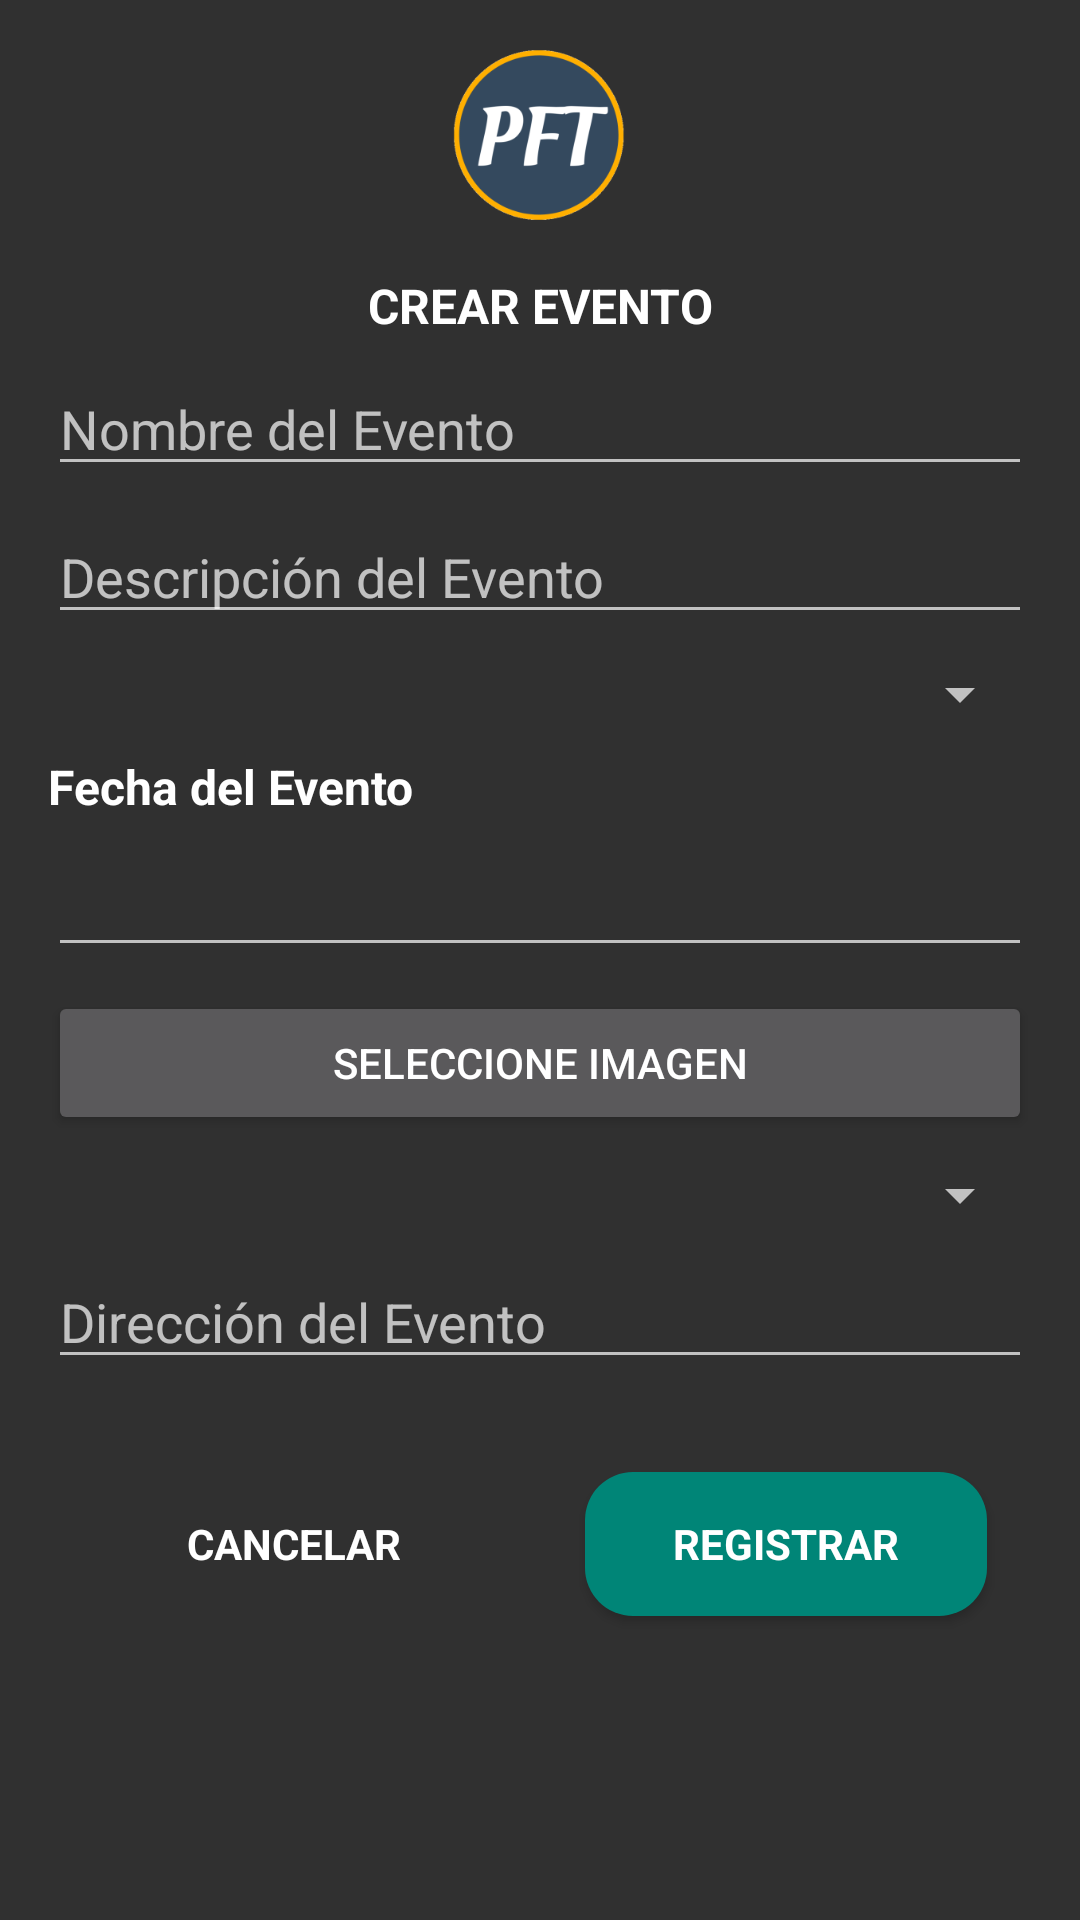

Here is an Android app screen rendered from its layout file. Give the layout XML and the strings, colors and styles it references.
<!-- AndroidManifest.xml: application theme Theme.AppCompat.NoActionBar -->
<!-- res/layout/activity_evento.xml -->
<?xml version="1.0" encoding="utf-8"?>
<androidx.constraintlayout.widget.ConstraintLayout xmlns:android="http://schemas.android.com/apk/res/android"
    xmlns:app="http://schemas.android.com/apk/res-auto"
    xmlns:tools="http://schemas.android.com/tools"
    android:layout_width="match_parent"
    android:layout_height="match_parent"
    tools:context=".EventoActivity">

    <ImageView
        android:id="@+id/imageView2"
        android:layout_width="86dp"
        android:layout_height="89dp"
        android:layout_marginTop="2dp"
        app:layout_constraintEnd_toStartOf="@+id/guideline9"
        app:layout_constraintHorizontal_bias="0.498"
        app:layout_constraintStart_toStartOf="@+id/guideline8"
        app:layout_constraintTop_toTopOf="parent"
        app:srcCompat="@mipmap/dsilogo_pf_foreground" />

    <androidx.constraintlayout.widget.Guideline
        android:id="@+id/guideline8"
        android:layout_width="wrap_content"
        android:layout_height="wrap_content"
        android:orientation="vertical"
        app:layout_constraintGuide_begin="16dp" />

    <androidx.constraintlayout.widget.Guideline
        android:id="@+id/guideline9"
        android:layout_width="wrap_content"
        android:layout_height="wrap_content"
        android:orientation="vertical"
        app:layout_constraintGuide_end="16dp" />

    <TextView
        android:id="@+id/textView2"
        android:layout_width="wrap_content"
        android:layout_height="wrap_content"
        android:text="@string/valcreareven"
        android:textAppearance="@style/TextAppearance.AppCompat.Body1"
        android:textSize="16sp"
        android:textStyle="bold"
        app:layout_constraintEnd_toStartOf="@+id/guideline9"
        app:layout_constraintStart_toStartOf="@+id/guideline8"
        app:layout_constraintTop_toBottomOf="@+id/imageView2" />

    <EditText
        android:id="@+id/etnomeven"
        android:layout_width="0dp"
        android:layout_height="wrap_content"
        android:layout_marginTop="8dp"
        android:ems="10"
        android:hint="@string/valnomeven"
        android:inputType="textPersonName"
        app:layout_constraintEnd_toStartOf="@+id/guideline9"
        app:layout_constraintStart_toStartOf="@+id/guideline8"
        app:layout_constraintTop_toBottomOf="@+id/textView2"
        tools:ignore="TouchTargetSizeCheck" />

    <EditText
        android:id="@+id/etdeseven"
        android:layout_width="0dp"
        android:layout_height="wrap_content"
        android:layout_marginTop="8dp"
        android:ems="10"
        android:hint="@string/valdeseven"
        android:inputType="textPersonName"
        app:layout_constraintEnd_toStartOf="@+id/guideline9"
        app:layout_constraintStart_toStartOf="@+id/guideline8"
        app:layout_constraintTop_toBottomOf="@+id/etnomeven"
        tools:ignore="TouchTargetSizeCheck" />

    <Spinner
        android:id="@+id/spcategoria"
        android:layout_width="0dp"
        android:layout_height="wrap_content"
        android:layout_marginTop="8dp"
        app:layout_constraintEnd_toStartOf="@+id/guideline9"
        app:layout_constraintStart_toStartOf="@+id/guideline8"
        app:layout_constraintTop_toBottomOf="@+id/etdeseven"
        tools:ignore="TouchTargetSizeCheck,SpeakableTextPresentCheck" />

    <TextView
        android:id="@+id/textView9"
        android:layout_width="wrap_content"
        android:layout_height="wrap_content"
        android:layout_marginTop="8dp"
        android:text="@string/valfeceven"
        android:textAppearance="@style/TextAppearance.AppCompat.Body1"
        android:textSize="16sp"
        android:textStyle="bold"
        app:layout_constraintStart_toStartOf="@+id/guideline8"
        app:layout_constraintTop_toBottomOf="@+id/spcategoria" />

    <EditText
        android:id="@+id/etdfecha"
        android:layout_width="0dp"
        android:layout_height="wrap_content"
        android:layout_marginTop="8dp"
        android:ems="10"
        android:clickable="true"
        android:focusable="false"
        android:inputType="date"
        app:layout_constraintEnd_toStartOf="@+id/guideline9"
        app:layout_constraintStart_toStartOf="@+id/guideline8"
        app:layout_constraintTop_toBottomOf="@+id/textView9"
        tools:ignore="SpeakableTextPresentCheck,TouchTargetSizeCheck" />

    <Button
        android:id="@+id/btnimg"
        android:layout_width="0dp"
        android:layout_height="wrap_content"
        android:layout_marginTop="8dp"
        android:text="@string/valsubirimg"
        app:layout_constraintEnd_toStartOf="@+id/guideline9"
        app:layout_constraintStart_toStartOf="@+id/guideline8"
        app:layout_constraintTop_toBottomOf="@+id/etdfecha" />

    <Spinner
        android:id="@+id/sptipent"
        android:layout_width="0dp"
        android:layout_height="wrap_content"
        android:layout_marginTop="8dp"
        app:layout_constraintEnd_toStartOf="@+id/guideline9"
        app:layout_constraintStart_toStartOf="@+id/guideline8"
        app:layout_constraintTop_toBottomOf="@+id/btnimg"
        tools:ignore="SpeakableTextPresentCheck,TouchTargetSizeCheck" />

    <EditText
        android:id="@+id/etdireceven"
        android:layout_width="0dp"
        android:layout_height="wrap_content"
        android:layout_marginTop="8dp"
        android:ems="10"
        android:hint="@string/valdir"
        android:inputType="textPersonName"
        app:layout_constraintEnd_toStartOf="@+id/guideline9"
        app:layout_constraintStart_toStartOf="@+id/guideline8"
        app:layout_constraintTop_toBottomOf="@+id/sptipent"
        tools:ignore="TouchTargetSizeCheck" />

    <LinearLayout
        android:id="@+id/linearLayout3"
        android:layout_width="0dp"
        android:layout_height="wrap_content"
        android:layout_marginTop="16dp"
        android:orientation="horizontal"
        app:layout_constraintEnd_toStartOf="@+id/guideline9"
        app:layout_constraintStart_toStartOf="@+id/guideline8"
        app:layout_constraintTop_toBottomOf="@+id/etdireceven">

        <Button
            android:id="@+id/btnevencanc"
            android:layout_width="wrap_content"
            android:layout_height="wrap_content"
            android:layout_margin="15dp"
            android:layout_weight="1"
            android:background="@drawable/btncancolr"
            android:text="@string/btncan"
            android:textAppearance="@style/TextAppearance.AppCompat.Body1"
            android:textSize="14sp"
            android:textStyle="bold" />

        <Button
            android:id="@+id/btnregisteven"
            android:layout_width="wrap_content"
            android:layout_height="wrap_content"
            android:layout_margin="15dp"
            android:layout_weight="1"
            android:background="@drawable/btnground"
            android:text="@string/btnregis"
            android:textAppearance="@style/TextAppearance.AppCompat.Body1"
            android:textSize="14sp"
            android:textStyle="bold" />
    </LinearLayout>

    <TextView
        android:id="@+id/etnombreuser"
        android:layout_width="wrap_content"
        android:layout_height="wrap_content"
        app:layout_constraintBottom_toBottomOf="parent"
        app:layout_constraintEnd_toStartOf="@+id/guideline9"
        app:layout_constraintStart_toStartOf="parent"
        app:layout_constraintTop_toBottomOf="@+id/linearLayout3" />

</androidx.constraintlayout.widget.ConstraintLayout>
<!-- resources referenced by this layout -->
<resources>
  <!-- drawable btnground (drawable) -->
  <?xml version="1.0" encoding="utf-8"?>
  <shape xmlns:android="http://schemas.android.com/apk/res/android">
  <corners android:radius="16dp"/>
  <solid android:color="#008577"/>
      
  </shape>
  <!-- mipmap dsilogo_pf_foreground: png bitmap (mipmap-hdpi, 6601 bytes) -->
  <string name="btncan">CANCELAR</string>
  <string name="btnregis">REGISTRAR</string>
  <string name="valcreareven">CREAR EVENTO</string>
  <string name="valdeseven">Descripción del Evento</string>
  <string name="valdir">Dirección del Evento</string>
  <string name="valfeceven">Fecha del Evento</string>
  <string name="valnomeven">Nombre del Evento</string>
  <string name="valsubirimg">Seleccione Imagen</string>
</resources>
